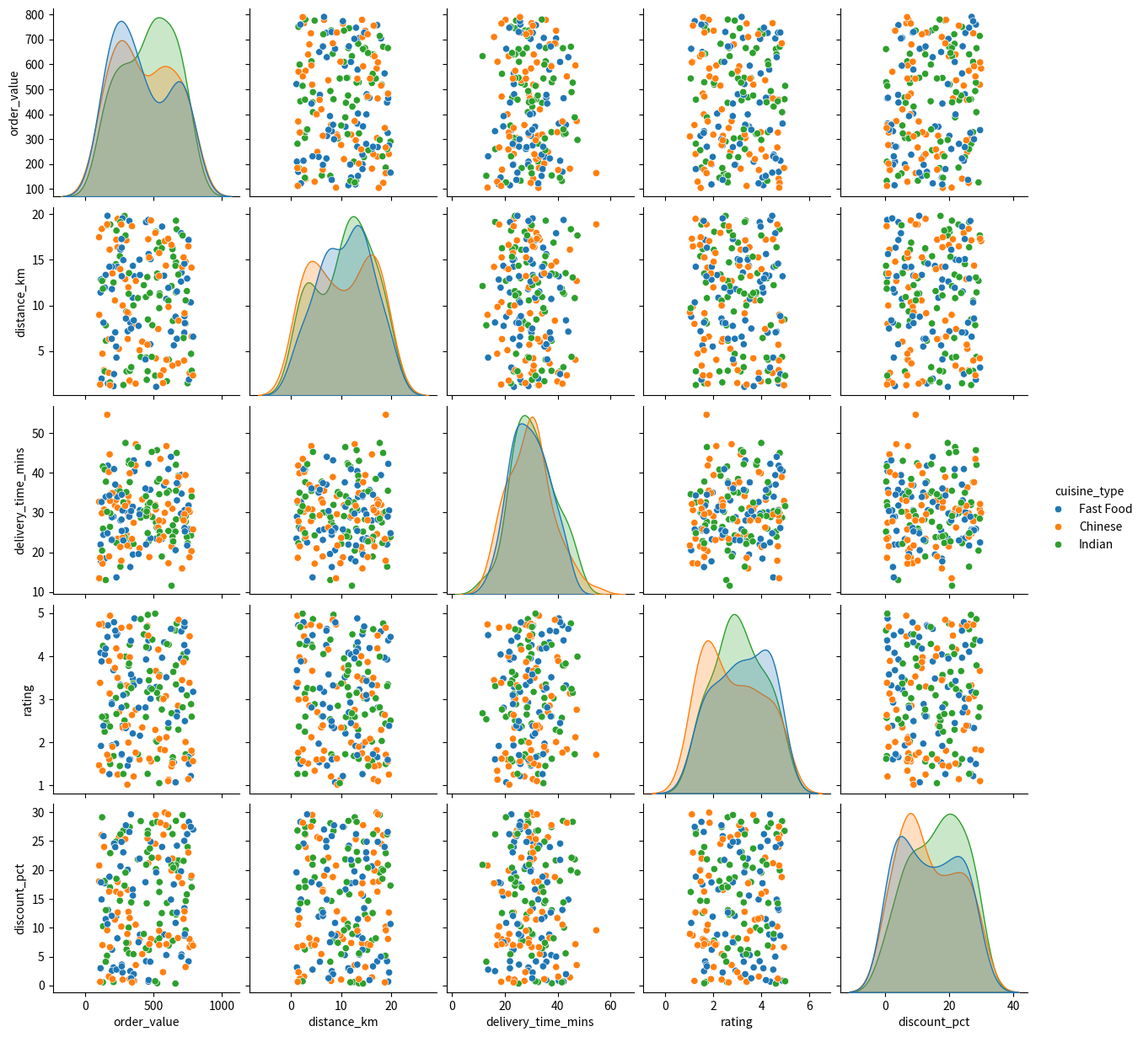
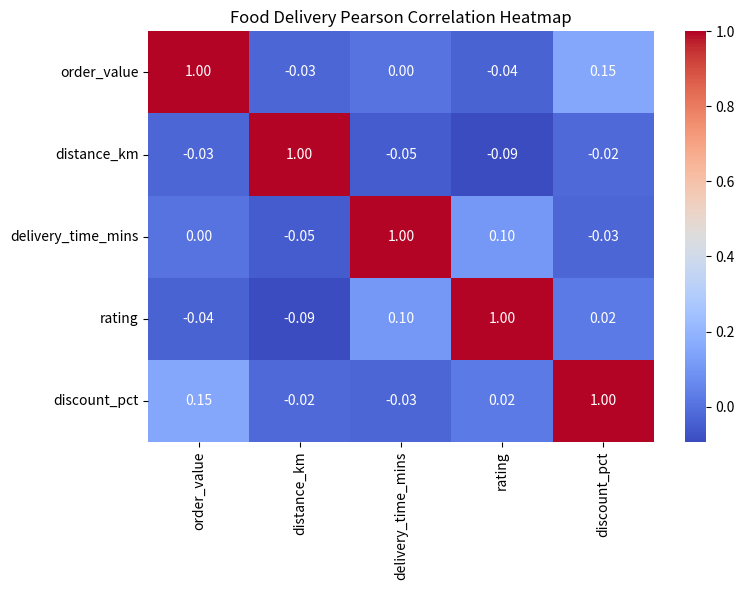

These figures' Python source, in order:
import numpy as np
import pandas as pd
import seaborn as sns
import matplotlib.pyplot as plt

np.random.seed(42)

df = pd.DataFrame({
    "order_value": np.random.uniform(100, 800, 200),
    "distance_km": np.random.uniform(1, 20, 200),
    "delivery_time_mins": np.random.normal(30, 8, 200),
    "rating": np.random.uniform(1, 5, 200),
    "discount_pct": np.random.uniform(0, 30, 200),
    "cuisine_type": np.random.choice(
        ["Indian", "Chinese", "Fast Food"], 200
    )
})

# Pairplot
sns.pairplot(df, hue="cuisine_type")
plt.savefig("food_delivery_pairplot.png", dpi=200)
plt.close()

# Correlation matrix
numeric_df = df.select_dtypes(include=np.number)
corr_matrix = numeric_df.corr()

# Correlation heatmap
plt.figure(figsize=(8, 6))
sns.heatmap(
    corr_matrix,
    annot=True,
    cmap="coolwarm",
    fmt=".2f"
)

plt.title("Food Delivery Pearson Correlation Heatmap")
plt.tight_layout()
plt.savefig("food_delivery_correlation_heatmap.png", dpi=200)
plt.close()

print("Pairplot and correlation heatmap created successfully.")
